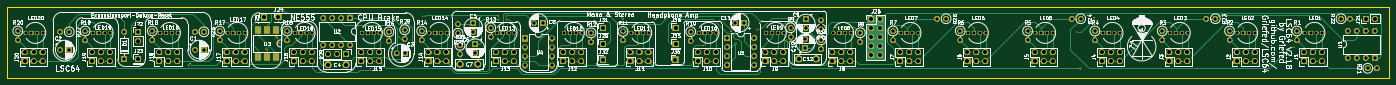
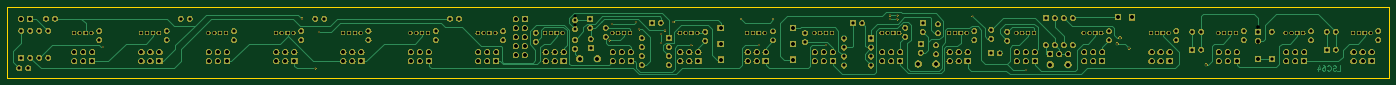
Circuit board: 13 layer files. Board 390.0 x 20.0 mm.
- bottom_copper: Larson SC64anner-B_Cu.gbr (46660 bytes)
- bottom_mask: Larson SC64anner-B_Mask.gbr (288708 bytes)
- paste: Larson SC64anner-B_Paste.gbr (472 bytes)
- bottom_silk: Larson SC64anner-B_SilkS.gbr (473 bytes)
- outline: Larson SC64anner-Edge_Cuts.gbr (634 bytes)
- top_copper: Larson SC64anner-F_Cu.gbr (54839 bytes)
- top_mask: Larson SC64anner-F_Mask.gbr (289473 bytes)
- paste: Larson SC64anner-F_Paste.gbr (657 bytes)
- top_silk: Larson SC64anner-F_SilkS.gbr (191376 bytes)
- drill: Larson SC64anner-NPTH-drl.gbr (481 bytes)
- drill: Larson SC64anner-NPTH.drl (271 bytes)
- drill: Larson SC64anner-PTH-drl.gbr (10728 bytes)
- drill: Larson SC64anner-PTH.drl (5589 bytes)

=== bottom_copper: Larson SC64anner-B_Cu.gbr (46660 bytes, source omitted) ===
=== bottom_mask: Larson SC64anner-B_Mask.gbr (288708 bytes, source omitted) ===
=== paste: Larson SC64anner-B_Paste.gbr ===
%TF.GenerationSoftware,KiCad,Pcbnew,(5.1.5)-3*%
%TF.CreationDate,2020-04-02T18:57:17+02:00*%
%TF.ProjectId,Larson SC64anner,4c617273-6f6e-4205-9343-3634616e6e65,rev?*%
%TF.SameCoordinates,PX1ba8140PY2625a00*%
%TF.FileFunction,Paste,Bot*%
%TF.FilePolarity,Positive*%
%FSLAX46Y46*%
G04 Gerber Fmt 4.6, Leading zero omitted, Abs format (unit mm)*
G04 Created by KiCad (PCBNEW (5.1.5)-3) date 2020-04-02 18:57:17*
%MOMM*%
%LPD*%
G04 APERTURE LIST*
G04 APERTURE END LIST*
M02*

=== bottom_silk: Larson SC64anner-B_SilkS.gbr ===
%TF.GenerationSoftware,KiCad,Pcbnew,(5.1.5)-3*%
%TF.CreationDate,2020-04-02T18:57:17+02:00*%
%TF.ProjectId,Larson SC64anner,4c617273-6f6e-4205-9343-3634616e6e65,rev?*%
%TF.SameCoordinates,PX1ba8140PY2625a00*%
%TF.FileFunction,Legend,Bot*%
%TF.FilePolarity,Positive*%
%FSLAX46Y46*%
G04 Gerber Fmt 4.6, Leading zero omitted, Abs format (unit mm)*
G04 Created by KiCad (PCBNEW (5.1.5)-3) date 2020-04-02 18:57:17*
%MOMM*%
%LPD*%
G04 APERTURE LIST*
G04 APERTURE END LIST*
M02*

=== outline: Larson SC64anner-Edge_Cuts.gbr ===
%TF.GenerationSoftware,KiCad,Pcbnew,(5.1.5)-3*%
%TF.CreationDate,2020-04-02T18:57:17+02:00*%
%TF.ProjectId,Larson SC64anner,4c617273-6f6e-4205-9343-3634616e6e65,rev?*%
%TF.SameCoordinates,PX1ba8140PY2625a00*%
%TF.FileFunction,Profile,NP*%
%FSLAX46Y46*%
G04 Gerber Fmt 4.6, Leading zero omitted, Abs format (unit mm)*
G04 Created by KiCad (PCBNEW (5.1.5)-3) date 2020-04-02 18:57:17*
%MOMM*%
%LPD*%
G04 APERTURE LIST*
%TA.AperFunction,Profile*%
%ADD10C,0.200000*%
%TD*%
G04 APERTURE END LIST*
D10*
X390000000Y0D02*
X0Y0D01*
X390000000Y20000000D02*
X390000000Y0D01*
X0Y20000000D02*
X390000000Y20000000D01*
X0Y0D02*
X0Y20000000D01*
M02*

=== top_copper: Larson SC64anner-F_Cu.gbr (54839 bytes, source omitted) ===
=== top_mask: Larson SC64anner-F_Mask.gbr (289473 bytes, source omitted) ===
=== paste: Larson SC64anner-F_Paste.gbr ===
%TF.GenerationSoftware,KiCad,Pcbnew,(5.1.5)-3*%
%TF.CreationDate,2020-04-02T18:57:17+02:00*%
%TF.ProjectId,Larson SC64anner,4c617273-6f6e-4205-9343-3634616e6e65,rev?*%
%TF.SameCoordinates,PX1ba8140PY2625a00*%
%TF.FileFunction,Paste,Top*%
%TF.FilePolarity,Positive*%
%FSLAX46Y46*%
G04 Gerber Fmt 4.6, Leading zero omitted, Abs format (unit mm)*
G04 Created by KiCad (PCBNEW (5.1.5)-3) date 2020-04-02 18:57:17*
%MOMM*%
%LPD*%
G04 APERTURE LIST*
%ADD10R,1.780000X2.000000*%
G04 APERTURE END LIST*
D10*
%TO.C,U3*%
X75840000Y13520000D03*
X70760000Y5900000D03*
X73300000Y13520000D03*
X73300000Y5900000D03*
X70760000Y13520000D03*
X75840000Y5900000D03*
%TD*%
M02*

=== top_silk: Larson SC64anner-F_SilkS.gbr (191376 bytes, source omitted) ===
=== drill: Larson SC64anner-NPTH-drl.gbr ===
%TF.GenerationSoftware,KiCad,Pcbnew,(5.1.5)-3*%
%TF.CreationDate,2020-04-02T18:57:22+02:00*%
%TF.ProjectId,Larson SC64anner,4c617273-6f6e-4205-9343-3634616e6e65,rev?*%
%TF.SameCoordinates,PX1ba8140PY2625a00*%
%TF.FileFunction,NonPlated,1,2,NPTH*%
%TF.FilePolarity,Positive*%
%FSLAX46Y46*%
G04 Gerber Fmt 4.6, Leading zero omitted, Abs format (unit mm)*
G04 Created by KiCad (PCBNEW (5.1.5)-3) date 2020-04-02 18:57:22*
%MOMM*%
%LPD*%
G04 APERTURE LIST*
G04 APERTURE END LIST*
M02*

=== drill: Larson SC64anner-NPTH.drl ===
M48
; DRILL file {KiCad (5.1.5)-3} date 05/04/2020 14:31:42
; FORMAT={-:-/ absolute / inch / decimal}
; #@! TF.CreationDate,2020-04-05T14:31:42+02:00
; #@! TF.GenerationSoftware,Kicad,Pcbnew,(5.1.5)-3
; #@! TF.FileFunction,NonPlated,1,2,NPTH
FMAT,2
INCH
%
G90
G05
T0
M30

=== drill: Larson SC64anner-PTH-drl.gbr (10728 bytes, source omitted) ===
=== drill: Larson SC64anner-PTH.drl (5589 bytes, source omitted) ===
